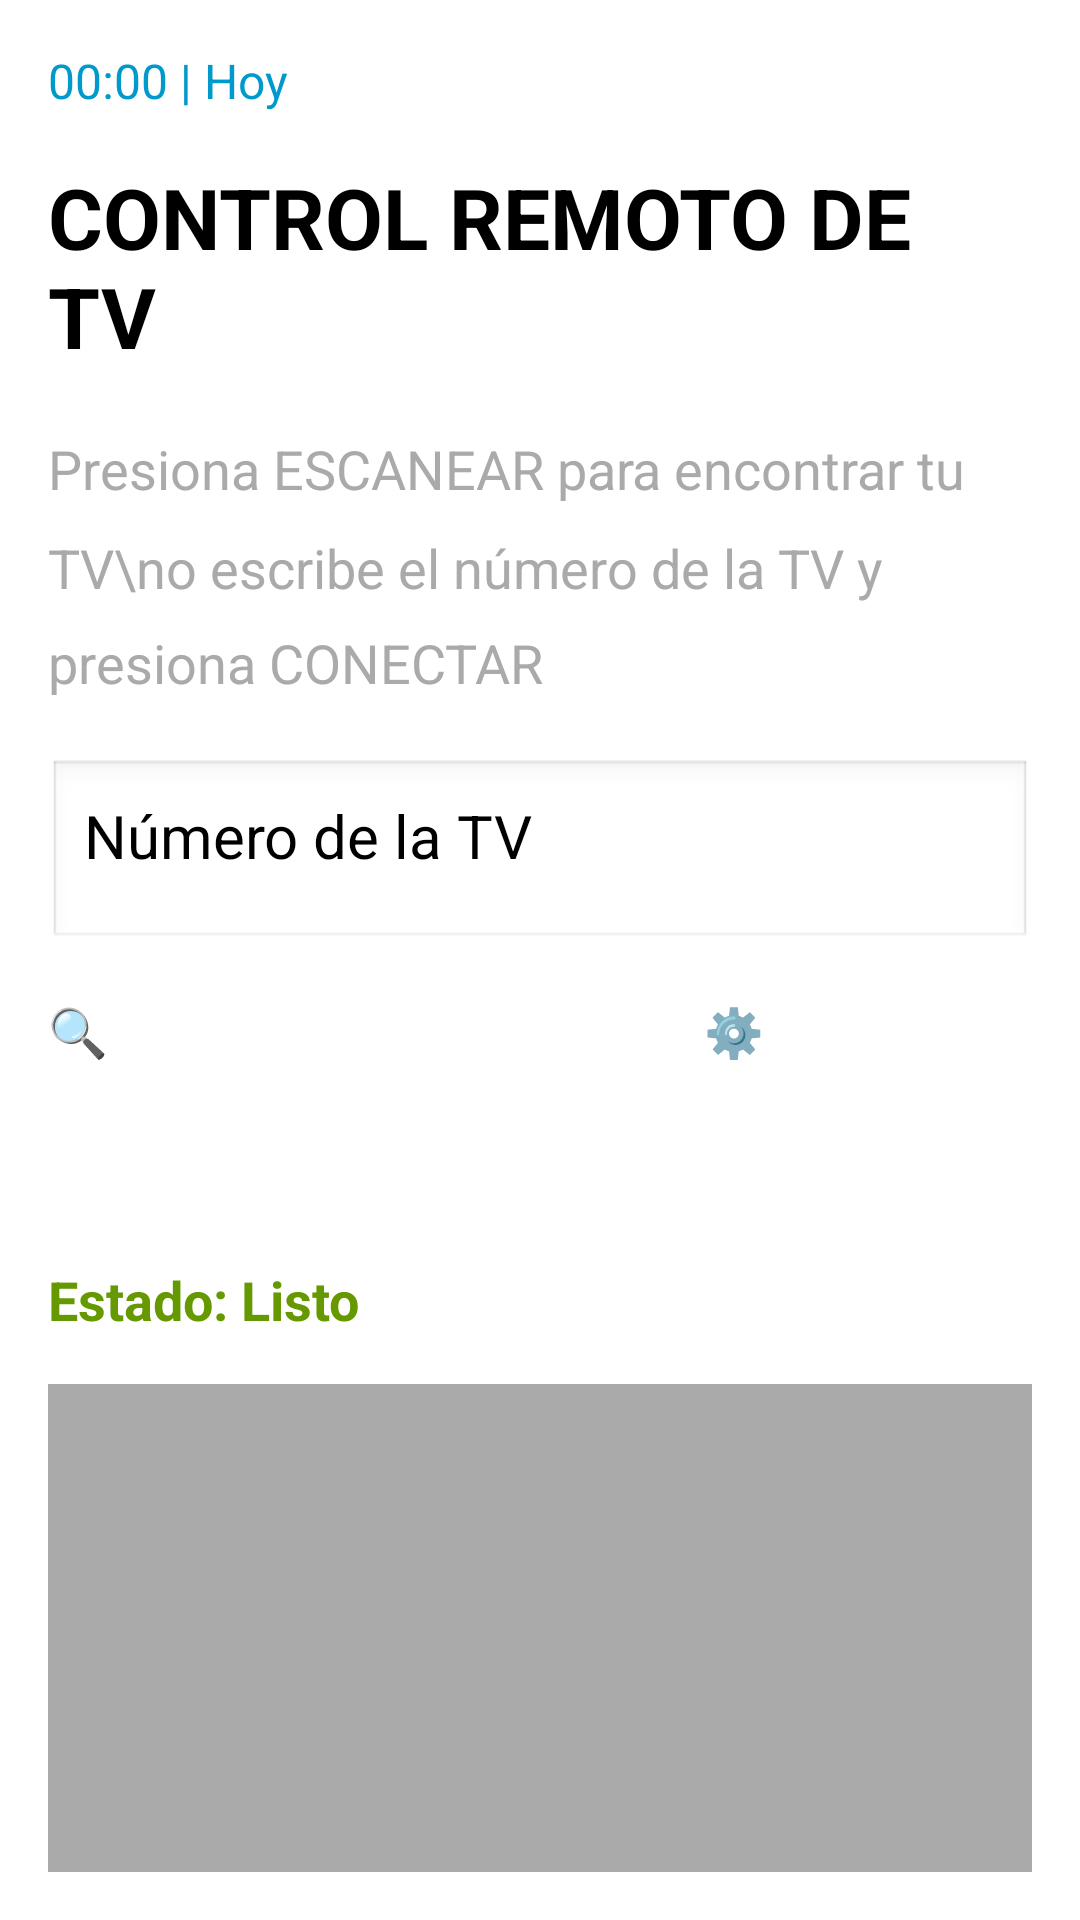

Layout XML and referenced resources for this Android screen:
<!-- AndroidManifest.xml: application theme Theme.ControlTV -->
<!-- res/layout/activity_main_elderly.xml -->
<?xml version="1.0" encoding="utf-8"?>
<LinearLayout xmlns:android="http://schemas.android.com/apk/res/android"
    android:layout_width="match_parent"
    android:layout_height="match_parent"
    android:orientation="vertical"
    android:padding="16dp"
    android:background="@android:color/white">

    
    <TextView
        android:id="@+id/time_text"
        android:layout_width="wrap_content"
        android:layout_height="wrap_content"
        android:text="00:00 | Hoy"
        android:textSize="16sp"
        android:textColor="@android:color/holo_blue_dark"
        android:layout_marginBottom="16dp" />

    
    <TextView
        android:layout_width="wrap_content"
        android:layout_height="wrap_content"
        android:text="CONTROL REMOTO DE TV"
        android:textSize="28sp"
        android:textStyle="bold"
        android:textColor="@android:color/black"
        android:layout_marginBottom="20dp" />

    
    <TextView
        android:id="@+id/instructions_text"
        android:layout_width="match_parent"
        android:layout_height="wrap_content"
        android:text="Presiona ESCANEAR para encontrar tu TV\no escribe el número de la TV y presiona CONECTAR"
        android:textSize="18sp"
        android:textColor="@android:color/darker_gray"
        android:layout_marginBottom="20dp"
        android:lineSpacingMultiplier="1.5" />

    
    <EditText
        android:id="@+id/ip_input"
        android:layout_width="match_parent"
        android:layout_height="64dp"
        android:hint="Número de la TV"
        android:inputType="number"
        android:textSize="20sp"
        android:padding="12dp"
        android:layout_marginBottom="16dp"
        android:background="@android:drawable/edit_text" />

    
    <LinearLayout
        android:layout_width="match_parent"
        android:layout_height="wrap_content"
        android:orientation="horizontal"
        android:spacing="8dp"
        android:layout_marginBottom="16dp">

        <Button
            android:id="@+id/scan_button"
            android:layout_width="0dp"
            android:layout_height="72dp"
            android:layout_weight="1"
            android:text="🔍\nESCANEAR"
            android:textSize="16sp"
            android:textStyle="bold"
            android:backgroundTint="@android:color/holo_blue_dark"
            android:textColor="@android:color/white" />

        <Button
            android:id="@+id/connect_button"
            android:layout_width="0dp"
            android:layout_height="72dp"
            android:layout_weight="1"
            android:text="✓\nCONECTAR"
            android:textSize="16sp"
            android:textStyle="bold"
            android:backgroundTint="@android:color/holo_green_dark"
            android:textColor="@android:color/white" />

        <Button
            android:id="@+id/settings_button"
            android:layout_width="0dp"
            android:layout_height="72dp"
            android:layout_weight="1"
            android:text="⚙️\nCONFIG"
            android:textSize="16sp"
            android:textStyle="bold"
            android:backgroundTint="@android:color/holo_orange_dark"
            android:textColor="@android:color/white" />
    </LinearLayout>

    
    <ProgressBar
        android:id="@+id/progress_bar"
        android:layout_width="wrap_content"
        android:layout_height="wrap_content"
        android:layout_gravity="center"
        android:visibility="gone"
        android:layout_marginBottom="16dp" />

    
    <TextView
        android:id="@+id/status_text"
        android:layout_width="wrap_content"
        android:layout_height="wrap_content"
        android:text="Estado: Listo"
        android:textSize="18sp"
        android:textStyle="bold"
        android:textColor="@android:color/holo_green_dark"
        android:layout_marginBottom="16dp" />

    
    <TextView
        android:id="@+id/results_text"
        android:layout_width="match_parent"
        android:layout_height="0dp"
        android:layout_weight="1"
        android:text=""
        android:textSize="18sp"
        android:padding="12dp"
        android:background="@android:color/darker_gray"
        android:textColor="@android:color/white"
        android:scrollbars="vertical" />
</LinearLayout>
<!-- resources referenced by this layout -->
<resources>

</resources>
